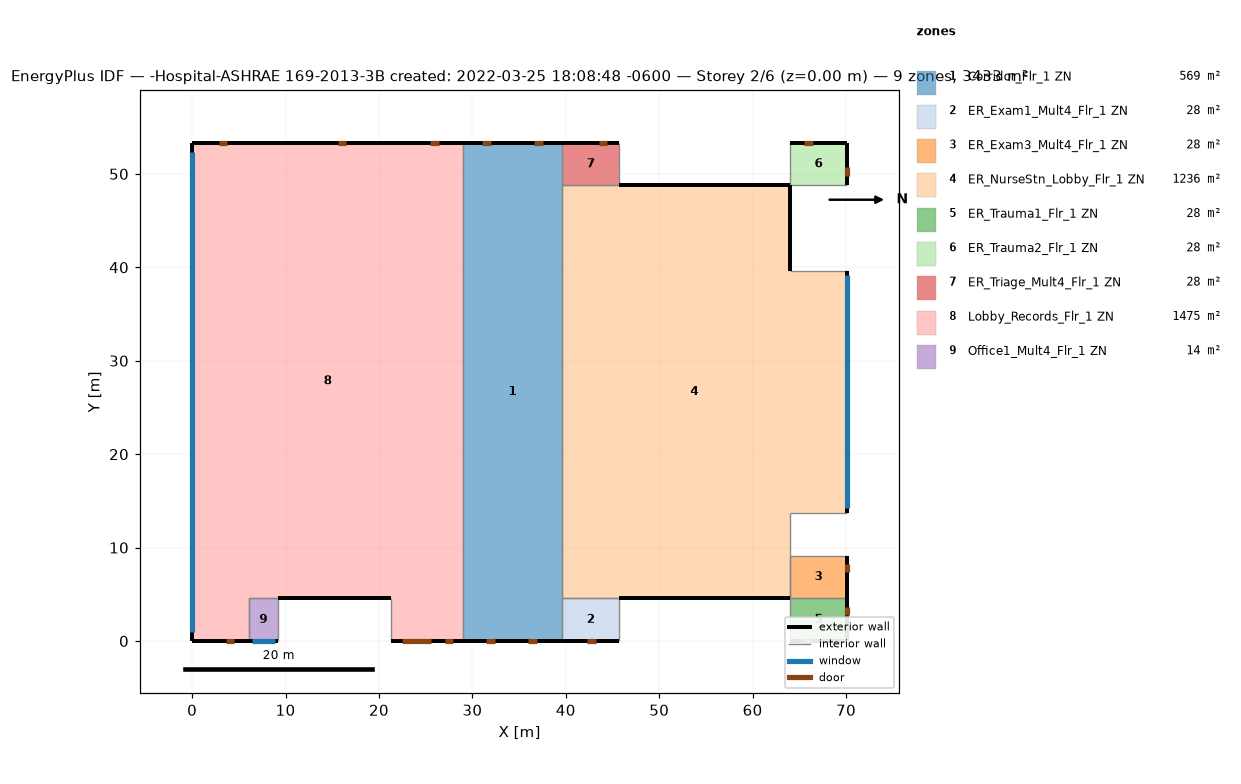
=== STOREY PLAN SPEC (per zone: floor XY polygon, exterior-wall plan segments, windows/doors) ===
zone 1: Corridor_Flr_1 ZN  (569.0 m²)
  floor: (39.62, 53.34) (39.62, 0.00) (28.96, 0.00) (28.96, 53.34)
  exterior wall: (39.62, 53.34) – (28.96, 53.34)  [10.7 m]
    door: (37.53, 53.34) – (36.62, 53.34)  [2.0 m²]
    door: (31.97, 53.34) – (31.05, 53.34)  [2.0 m²]
  exterior wall: (28.96, 0.00) – (39.62, 0.00)  [10.7 m]
    door: (31.50, 0.00) – (32.41, 0.00)  [2.0 m²]
    door: (35.95, 0.00) – (36.87, 0.00)  [2.0 m²]
  interior walls: 5
zone 2: ER_Exam1_Mult4_Flr_1 ZN  (27.9 m²)
  floor: (45.72, 4.57) (45.72, 0.00) (39.62, 0.00) (39.62, 4.57)
  exterior wall: (39.62, 0.00) – (45.72, 0.00)  [6.1 m]
    door: (42.29, 0.00) – (43.20, 0.00)  [2.0 m²]
  interior walls: 3
zone 3: ER_Exam3_Mult4_Flr_1 ZN  (27.9 m²)
  floor: (70.10, 9.14) (70.10, 4.57) (64.01, 4.57) (64.01, 9.14)
  exterior wall: (70.10, 4.57) – (70.10, 9.14)  [4.6 m]
    door: (70.10, 7.36) – (70.10, 8.27)  [2.0 m²]
  interior walls: 3
zone 4: ER_NurseStn_Lobby_Flr_1 ZN  (1235.6 m²)
  floor: (64.01, 48.77) (64.01, 39.62) (70.10, 39.62) (70.10, 13.72) (64.01, 13.72) (64.01, 4.57) (39.62, 4.57) (39.62, 48.77)
  exterior wall: (70.10, 13.72) – (70.10, 39.62)  [25.9 m]
    window: (70.10, 14.20) – (70.10, 39.14)  [30.4 m²]
  exterior wall: (64.01, 39.62) – (64.01, 48.77)  [9.1 m]
  exterior wall: (45.72, 4.57) – (64.01, 4.57)  [18.3 m]
  exterior wall: (64.01, 48.77) – (45.72, 48.77)  [18.3 m]
  interior walls: 7
zone 5: ER_Trauma1_Flr_1 ZN  (27.9 m²)
  floor: (70.10, 4.57) (70.10, 0.00) (64.01, 0.00) (64.01, 4.57)
  exterior wall: (70.10, 0.00) – (70.10, 4.57)  [4.6 m]
    door: (70.10, 2.76) – (70.10, 3.67)  [2.0 m²]
  exterior wall: (64.01, 0.00) – (70.10, 0.00)  [6.1 m]
    door: (65.38, 0.00) – (66.29, 0.00)  [2.0 m²]
  interior walls: 2
zone 6: ER_Trauma2_Flr_1 ZN  (27.9 m²)
  floor: (70.10, 53.34) (70.10, 48.77) (64.01, 48.77) (64.01, 53.34)
  exterior wall: (70.10, 48.77) – (70.10, 53.34)  [4.6 m]
    door: (70.10, 49.79) – (70.10, 50.70)  [2.0 m²]
  exterior wall: (70.10, 53.34) – (64.01, 53.34)  [6.1 m]
    door: (66.43, 53.34) – (65.52, 53.34)  [2.0 m²]
  interior walls: 2
zone 7: ER_Triage_Mult4_Flr_1 ZN  (27.9 m²)
  floor: (45.72, 53.34) (45.72, 48.77) (39.62, 48.77) (39.62, 53.34)
  exterior wall: (45.72, 53.34) – (39.62, 53.34)  [6.1 m]
    door: (44.45, 53.34) – (43.53, 53.34)  [2.0 m²]
  interior walls: 3
zone 8: Lobby_Records_Flr_1 ZN  (1474.8 m²)
  floor: (28.96, 53.34) (28.96, 0.00) (21.34, 0.00) (21.34, 4.57) (6.10, 4.57) (6.10, 0.00) (0.00, 0.00) (0.00, 53.34)
  exterior wall: (0.00, 0.00) – (6.10, 0.00)  [6.1 m]
    door: (3.59, 0.00) – (4.50, 0.00)  [2.0 m²]
  exterior wall: (0.00, 53.34) – (0.00, 0.00)  [53.3 m]
    window: (0.00, 52.34) – (0.00, 1.00)  [62.6 m²]
  exterior wall: (21.34, 0.00) – (28.96, 0.00)  [7.6 m]
    door: (27.05, 0.00) – (27.97, 0.00)  [2.0 m²]
    door: (22.48, 0.00) – (25.53, 0.00)  [7.4 m²]
  exterior wall: (28.96, 53.34) – (0.00, 53.34)  [29.0 m]
    door: (26.37, 53.34) – (25.46, 53.34)  [2.0 m²]
    door: (16.51, 53.34) – (15.59, 53.34)  [2.0 m²]
    door: (3.75, 53.34) – (2.84, 53.34)  [2.0 m²]
  exterior wall: (9.14, 4.57) – (21.34, 4.57)  [12.2 m]
  interior walls: 5
zone 9: Office1_Mult4_Flr_1 ZN  (13.9 m²)
  floor: (9.14, 4.57) (9.14, 0.00) (6.10, 0.00) (6.10, 4.57)
  exterior wall: (6.10, 0.00) – (9.14, 0.00)  [3.0 m]
    window: (6.41, 0.00) – (8.84, 0.00)  [3.0 m²]
  interior walls: 3

=== DERIVED (storey summary) ===
Building: -Hospital-ASHRAE 169-2013-3B created: 2022-03-25 18:08:48 -0600
Storey: 2 of 6  (floor level z = 0.00 m)
Storey gross floor area: 3432.7 m²
Zones on this storey: 9
  - Corridor_Flr_1 ZN: floor 569.0 m²; exterior wall 21.3 m (91.1 m²); WWR 0.0%; 4 door(s)
  - ER_Exam1_Mult4_Flr_1 ZN: floor 27.9 m²; exterior wall 6.1 m (26.0 m²); WWR 0.0%; 1 door(s)
  - ER_Exam3_Mult4_Flr_1 ZN: floor 27.9 m²; exterior wall 4.6 m (19.5 m²); WWR 0.0%; 1 door(s)
  - ER_NurseStn_Lobby_Flr_1 ZN: floor 1235.6 m²; exterior wall 71.6 m (305.7 m²); 1 window(s) 30.4 m²; WWR 10.0%
  - ER_Trauma1_Flr_1 ZN: floor 27.9 m²; exterior wall 10.7 m (45.5 m²); WWR 0.0%; 2 door(s)
  - ER_Trauma2_Flr_1 ZN: floor 27.9 m²; exterior wall 10.7 m (45.5 m²); WWR 0.0%; 2 door(s)
  - ER_Triage_Mult4_Flr_1 ZN: floor 27.9 m²; exterior wall 6.1 m (26.0 m²); WWR 0.0%; 1 door(s)
  - Lobby_Records_Flr_1 ZN: floor 1474.8 m²; exterior wall 108.2 m (461.8 m²); 1 window(s) 62.6 m²; WWR 13.6%; 6 door(s)
  - Office1_Mult4_Flr_1 ZN: floor 13.9 m²; exterior wall 3.0 m (13.0 m²); 1 window(s) 3.0 m²; WWR 22.8%
Zone adjacency (shared interzone walls):
  - Corridor_Flr_1 ZN ↔ ER_Exam1_Mult4_Flr_1 ZN
  - Corridor_Flr_1 ZN ↔ ER_NurseStn_Lobby_Flr_1 ZN
  - Corridor_Flr_1 ZN ↔ ER_Triage_Mult4_Flr_1 ZN
  - Corridor_Flr_1 ZN ↔ Lobby_Records_Flr_1 ZN
  - ER_Exam1_Mult4_Flr_1 ZN ↔ ER_NurseStn_Lobby_Flr_1 ZN
  - ER_Exam3_Mult4_Flr_1 ZN ↔ ER_NurseStn_Lobby_Flr_1 ZN
  - ER_Exam3_Mult4_Flr_1 ZN ↔ ER_Trauma1_Flr_1 ZN
  - ER_NurseStn_Lobby_Flr_1 ZN ↔ ER_Triage_Mult4_Flr_1 ZN
  - Lobby_Records_Flr_1 ZN ↔ Office1_Mult4_Flr_1 ZN